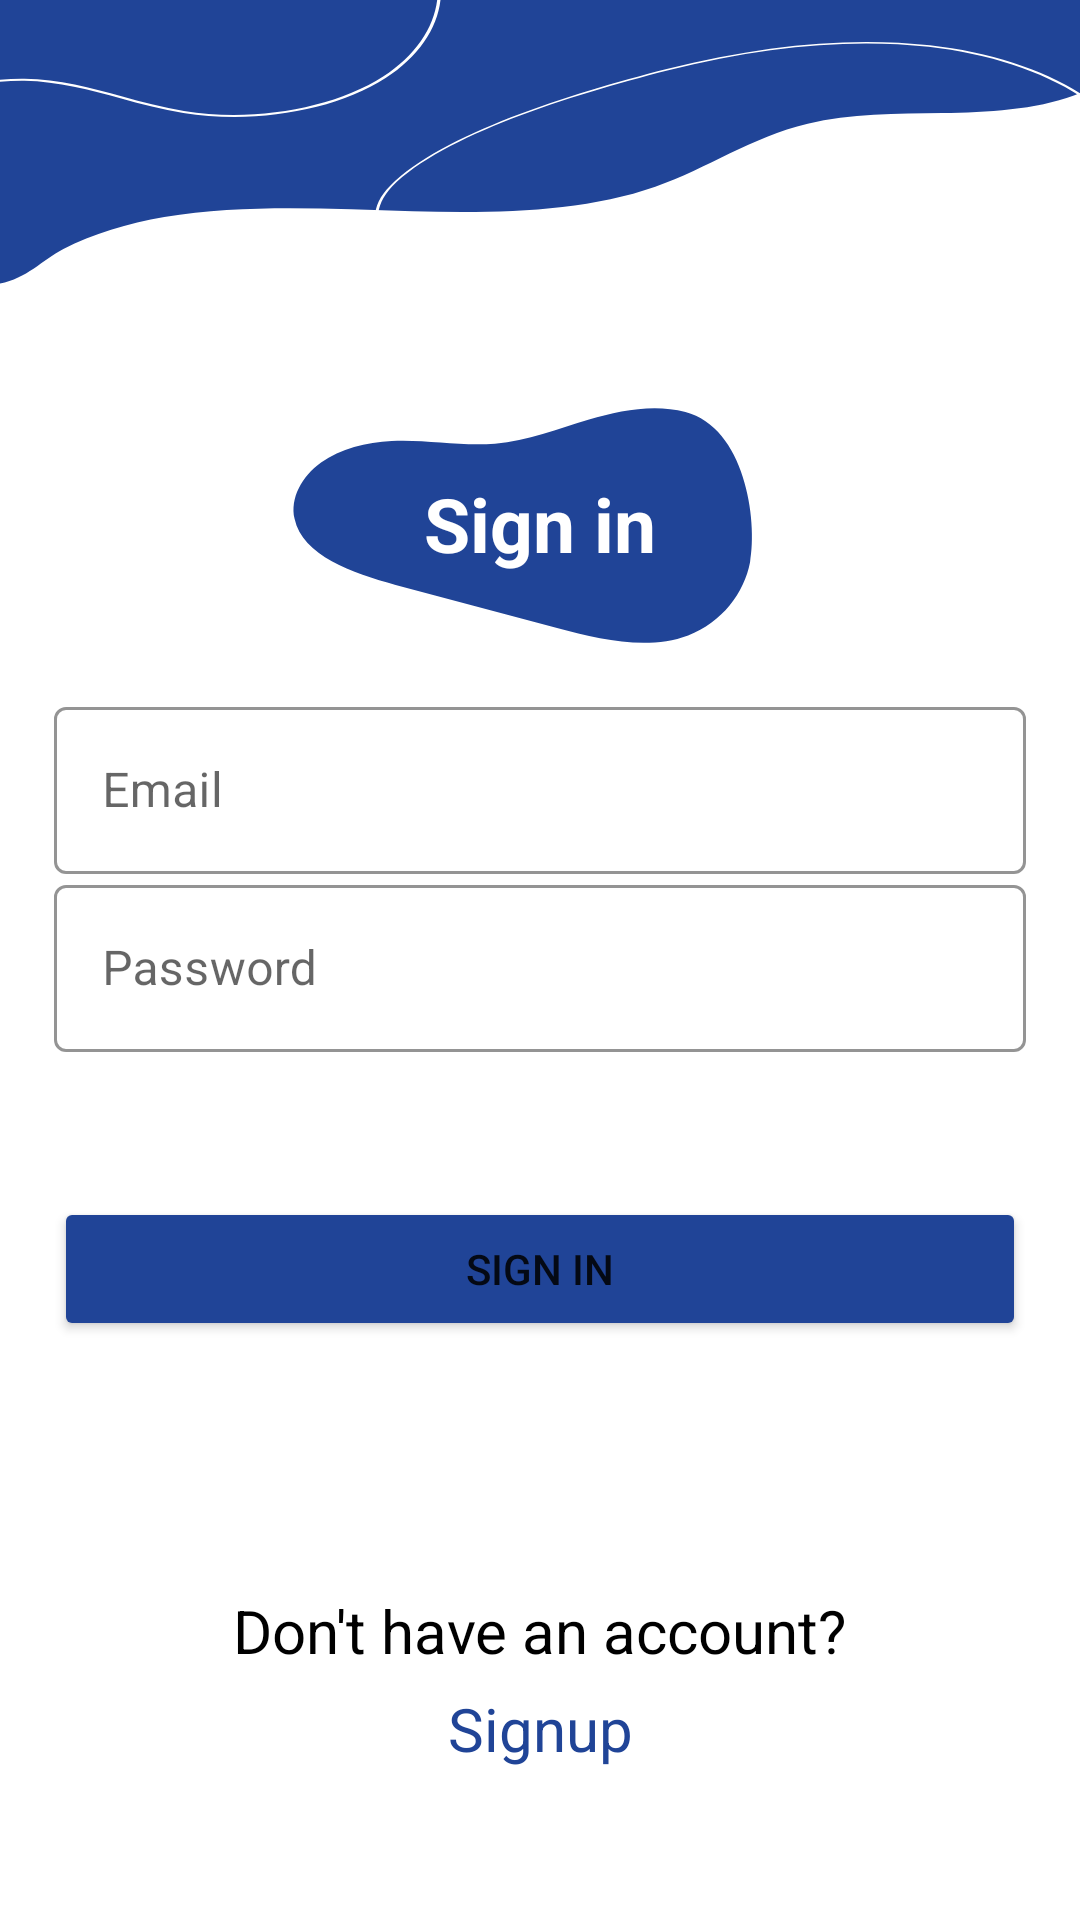

The Android layout XML behind this screen, and the referenced resources:
<!-- AndroidManifest.xml: application theme Theme.Titan_Fit -->
<!-- res/layout/fragment_login.xml -->
<?xml version="1.0" encoding="utf-8"?>
<androidx.constraintlayout.widget.ConstraintLayout xmlns:android="http://schemas.android.com/apk/res/android"
    xmlns:app="http://schemas.android.com/apk/res-auto"
    xmlns:tools="http://schemas.android.com/tools"
    android:id="@+id/container"
    android:layout_width="match_parent"
    android:layout_height="match_parent"
    tools:context=".ui.auth.LoginFragment">

    <ImageView
        android:id="@+id/imageView3"
        android:layout_width="0dp"
        android:layout_height="0dp"
        android:scaleType="fitXY"
        android:src="@drawable/auth_background"
        app:layout_constraintBottom_toBottomOf="parent"
        app:layout_constraintEnd_toEndOf="parent"
        app:layout_constraintHeight_percent=".16"
        app:layout_constraintStart_toStartOf="parent"
        app:layout_constraintTop_toTopOf="parent"
        app:layout_constraintVertical_bias="0.0"
        app:layout_constraintWidth_percent="1" />

    <ImageView
        android:id="@+id/imageView4"
        android:layout_width="0dp"
        android:layout_height="0dp"
        android:scaleType="fitXY"
        android:src="@drawable/auth_text_background"
        app:layout_constraintBottom_toBottomOf="parent"
        app:layout_constraintEnd_toEndOf="parent"
        app:layout_constraintHeight_percent=".2"
        app:layout_constraintStart_toStartOf="parent"
        app:layout_constraintTop_toBottomOf="@id/imageView3"
        app:layout_constraintVertical_bias="0.0"
        app:layout_constraintWidth_percent=".5" />

    <TextView
        android:id="@+id/title"
        android:layout_width="wrap_content"
        android:layout_height="wrap_content"
        android:text="Sign in"
        android:textColor="?attr/colorPrimary"
        android:textSize="25sp"
        android:textStyle="bold"
        app:layout_constraintBottom_toBottomOf="parent"
        app:layout_constraintEnd_toEndOf="parent"
        app:layout_constraintStart_toStartOf="parent"
        app:layout_constraintTop_toBottomOf="@id/imageView3"
        app:layout_constraintVertical_bias="0.110000014" />


    <com.google.android.material.textfield.TextInputLayout
        android:id="@+id/email"
        style="@style/Widget.MaterialComponents.TextInputLayout.OutlinedBox"
        android:layout_width="0dp"
        android:layout_height="wrap_content"
        android:hint="Email"
        app:layout_constraintWidth_percent=".9"
        app:boxStrokeColor="?attr/colorSecondary"
        app:hintTextColor="?attr/colorSecondary"
        app:layout_constraintBottom_toBottomOf="parent"
        app:layout_constraintEnd_toEndOf="parent"
        app:layout_constraintStart_toStartOf="parent"
        app:layout_constraintTop_toBottomOf="@+id/imageView4"
        app:layout_constraintVertical_bias="0.0">

        <com.google.android.material.textfield.TextInputEditText
            android:layout_width="match_parent"
            android:layout_height="wrap_content"
            android:inputType="textEmailAddress" />

    </com.google.android.material.textfield.TextInputLayout>

       <com.google.android.material.textfield.TextInputLayout
        android:id="@+id/password"
        style="@style/Widget.MaterialComponents.TextInputLayout.OutlinedBox"
        android:layout_width="0dp"
        android:layout_height="wrap_content"
        android:hint="Password"
        app:layout_constraintWidth_percent=".9"
        app:boxStrokeColor="?attr/colorSecondary"
        app:hintTextColor="?attr/colorSecondary"
        app:layout_constraintBottom_toBottomOf="parent"
        app:layout_constraintEnd_toEndOf="parent"
        app:layout_constraintStart_toStartOf="parent"
        app:layout_constraintTop_toBottomOf="@+id/imageView4"
        app:layout_constraintVertical_bias="0.17">

        <com.google.android.material.textfield.TextInputEditText
            android:layout_width="match_parent"
            android:layout_height="wrap_content"
            android:inputType="textPassword" />

    </com.google.android.material.textfield.TextInputLayout>

    <Button
        android:id="@+id/login"
        android:layout_width="0dp"
        android:layout_height="wrap_content"
        app:layout_constraintWidth_percent=".9"
        android:text="Sign in"
        android:backgroundTint="?attr/colorSecondary"
        app:layout_constraintBottom_toBottomOf="parent"
        app:layout_constraintEnd_toEndOf="parent"
        app:layout_constraintStart_toStartOf="parent"
        app:layout_constraintTop_toBottomOf="@+id/password"
        app:layout_constraintVertical_bias="0.2" />

    <TextView
        android:id="@+id/textView2"
        android:layout_width="wrap_content"
        android:layout_height="wrap_content"
        android:text="Don't have an account?"
        android:textColor="?attr/colorOnSecondary"
        android:textSize="20sp"
        app:layout_constraintBottom_toBottomOf="parent"
        app:layout_constraintEnd_toEndOf="parent"
        app:layout_constraintStart_toStartOf="parent"
        app:layout_constraintTop_toBottomOf="@+id/login" />

    <TextView
        android:id="@+id/to_signup"
        android:layout_width="wrap_content"
        android:layout_height="wrap_content"
        android:text="Signup"
        android:textColor="?attr/colorSecondary"
        android:textSize="20sp"
        app:layout_constraintVertical_bias=".1"
        app:layout_constraintBottom_toBottomOf="parent"
        app:layout_constraintEnd_toEndOf="parent"
        app:layout_constraintStart_toStartOf="parent"
        app:layout_constraintTop_toBottomOf="@+id/textView2" />

    <ProgressBar
        android:id="@+id/loading"
        android:layout_width="wrap_content"
        android:layout_height="wrap_content"
        android:layout_gravity="center"
        android:layout_marginStart="32dp"
        android:layout_marginTop="64dp"
        android:layout_marginEnd="32dp"
        android:layout_marginBottom="64dp"
        android:visibility="gone"
        app:layout_constraintBottom_toBottomOf="parent"
        app:layout_constraintEnd_toEndOf="@+id/password"
        app:layout_constraintStart_toStartOf="@+id/password"
        app:layout_constraintTop_toTopOf="parent"
        app:layout_constraintVertical_bias="0.3" />
</androidx.constraintlayout.widget.ConstraintLayout>
<!-- resources referenced by this layout -->
<resources>
  <!-- drawable auth_background: vector/xml drawable (drawable, 2544 chars, omitted) -->
  <!-- drawable auth_text_background (drawable) -->
  <vector xmlns:android="http://schemas.android.com/apk/res/android"
      android:width="187dp"
      android:height="161dp"
      android:viewportWidth="187"
      android:viewportHeight="161">
      <path
          android:fillColor="#FF204497"
          android:pathData="M143.86 43.98c-10.81-3.45-22.66-0.72-33.37 3.17-10.7 3.88-21.26 8.92-32.57 10.15-11.84 1.21-23.8-1.87-35.76-1.14-8.84 0.55-17.73 3.26-24.48 9.06-6.65 5.85-10.79 14.96-9.17 23.6 2.71 15.43 20.07 22.9 35 27.7 18.62 6.05 37.28 12.02 55.9 18.07 14.83 4.75 31.19 9.5 45.38 3.1 11.79-5.38 19.4-17.78 21.45-30.62 2.77-18.07-1.9-56.56-22.38-63.09Z"/>
  </vector>
  <style name="Theme.Titan_Fit" parent="Theme.MaterialComponents.Light.NoActionBar">
          
          <item name="colorPrimary">@color/white</item>
          <item name="colorPrimaryVariant">@color/blue_light</item>
          <item name="colorOnPrimary">@color/white</item>
          
          <item name="colorSecondary">@color/blue</item>
          <item name="colorSecondaryVariant">@color/yellow_light</item>
          <item name="colorOnSecondary">@color/black</item>
          
          <item name="android:statusBarColor" tools:targetApi="l">?attr/colorSecondary</item>
          
      </style>
  <color name="white">#FFFFFFFF</color>
  <color name="blue_light">#4D69AB</color>
  <color name="blue">#204497</color>
  <color name="yellow_light">#e0c587</color>
  <color name="black">#FF000000</color>
</resources>
